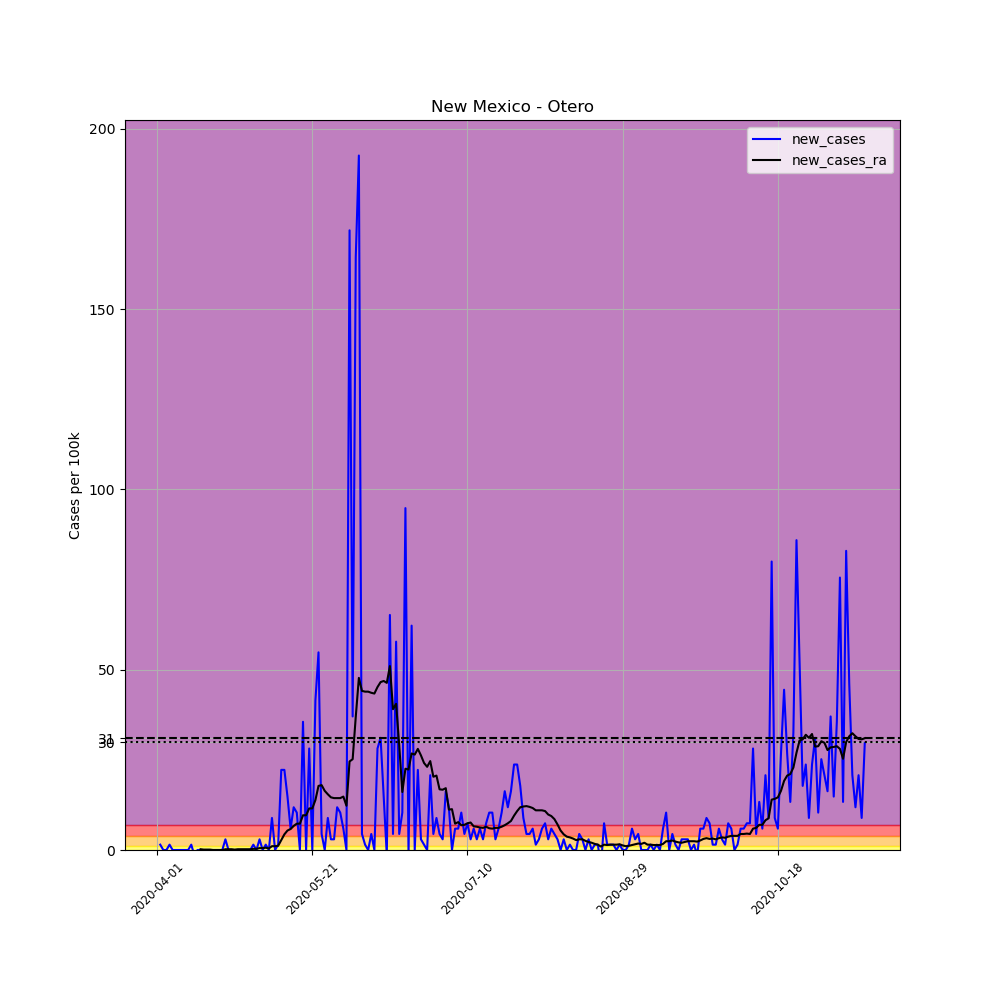

Values plotted in this chart, from the file beside it:
, date, county, state, fips, cases, deaths, COUNTY, STNAME, CTYNAME, POPESTIMATE2019, per_100k, new_cases, new_cases_ra
517679, 2020-04-01, Otero, New Mexico, 35035, 1, 0, 35, New Mexico, Otero, 67490, 1.482, , 
517680, 2020-04-02, Otero, New Mexico, 35035, 2, 0, 35, New Mexico, Otero, 67490, 2.963, 1.482, 
517681, 2020-04-03, Otero, New Mexico, 35035, 2, 0, 35, New Mexico, Otero, 67490, 2.963, 0.0, 
517682, 2020-04-04, Otero, New Mexico, 35035, 2, 0, 35, New Mexico, Otero, 67490, 2.963, 0.0, 
517683, 2020-04-05, Otero, New Mexico, 35035, 3, 0, 35, New Mexico, Otero, 67490, 4.445, 1.482, 
517684, 2020-04-06, Otero, New Mexico, 35035, 3, 0, 35, New Mexico, Otero, 67490, 4.445, 0.0, 
517685, 2020-04-07, Otero, New Mexico, 35035, 3, 0, 35, New Mexico, Otero, 67490, 4.445, 0.0, 
517686, 2020-04-08, Otero, New Mexico, 35035, 3, 0, 35, New Mexico, Otero, 67490, 4.445, 0.0, 
517687, 2020-04-09, Otero, New Mexico, 35035, 3, 0, 35, New Mexico, Otero, 67490, 4.445, 0.0, 
517688, 2020-04-10, Otero, New Mexico, 35035, 3, 0, 35, New Mexico, Otero, 67490, 4.445, 0.0, 
517689, 2020-04-11, Otero, New Mexico, 35035, 3, 0, 35, New Mexico, Otero, 67490, 4.445, 0.0, 
517690, 2020-04-12, Otero, New Mexico, 35035, 4, 0, 35, New Mexico, Otero, 67490, 5.927, 1.482, 
517691, 2020-04-13, Otero, New Mexico, 35035, 3, 0, 35, New Mexico, Otero, 67490, 4.445, -1.482, 
517692, 2020-04-14, Otero, New Mexico, 35035, 3, 0, 35, New Mexico, Otero, 67490, 4.445, 0.0, 
517693, 2020-04-15, Otero, New Mexico, 35035, 3, 0, 35, New Mexico, Otero, 67490, 4.445, 0.0, 0.2117
517694, 2020-04-16, Otero, New Mexico, 35035, 3, 0, 35, New Mexico, Otero, 67490, 4.445, 0.0, 0.1058
517695, 2020-04-17, Otero, New Mexico, 35035, 3, 0, 35, New Mexico, Otero, 67490, 4.445, 0.0, 0.1058
517696, 2020-04-18, Otero, New Mexico, 35035, 3, 0, 35, New Mexico, Otero, 67490, 4.445, 0.0, 0.1058
517697, 2020-04-19, Otero, New Mexico, 35035, 3, 0, 35, New Mexico, Otero, 67490, 4.445, 0.0, 3.172065784643304e-17
517698, 2020-04-20, Otero, New Mexico, 35035, 3, 0, 35, New Mexico, Otero, 67490, 4.445, 0.0, 3.172065784643304e-17
517699, 2020-04-21, Otero, New Mexico, 35035, 3, 0, 35, New Mexico, Otero, 67490, 4.445, 0.0, 3.172065784643304e-17
517700, 2020-04-22, Otero, New Mexico, 35035, 3, 0, 35, New Mexico, Otero, 67490, 4.445, 0.0, 3.172065784643304e-17
517701, 2020-04-23, Otero, New Mexico, 35035, 5, 0, 35, New Mexico, Otero, 67490, 7.409, 2.963, 0.2117
517702, 2020-04-24, Otero, New Mexico, 35035, 5, 0, 35, New Mexico, Otero, 67490, 7.409, 0.0, 0.2117
517703, 2020-04-25, Otero, New Mexico, 35035, 5, 0, 35, New Mexico, Otero, 67490, 7.409, 0.0, 0.2117
517704, 2020-04-26, Otero, New Mexico, 35035, 5, 0, 35, New Mexico, Otero, 67490, 7.409, 0.0, 0.1058
517705, 2020-04-27, Otero, New Mexico, 35035, 5, 0, 35, New Mexico, Otero, 67490, 7.409, 0.0, 0.2117
517706, 2020-04-28, Otero, New Mexico, 35035, 5, 0, 35, New Mexico, Otero, 67490, 7.409, 0.0, 0.2117
517707, 2020-04-29, Otero, New Mexico, 35035, 5, 0, 35, New Mexico, Otero, 67490, 7.409, 0.0, 0.2117
517708, 2020-04-30, Otero, New Mexico, 35035, 5, 0, 35, New Mexico, Otero, 67490, 7.409, 0.0, 0.2117
517709, 2020-05-01, Otero, New Mexico, 35035, 5, 0, 35, New Mexico, Otero, 67490, 7.409, 0.0, 0.2117
517710, 2020-05-02, Otero, New Mexico, 35035, 6, 0, 35, New Mexico, Otero, 67490, 8.89, 1.482, 0.3175
517711, 2020-05-03, Otero, New Mexico, 35035, 6, 0, 35, New Mexico, Otero, 67490, 8.89, 0.0, 0.3175
517712, 2020-05-04, Otero, New Mexico, 35035, 8, 0, 35, New Mexico, Otero, 67490, 11.85, 2.963, 0.5292
517713, 2020-05-05, Otero, New Mexico, 35035, 8, 0, 35, New Mexico, Otero, 67490, 11.85, 0.0, 0.5292
517714, 2020-05-06, Otero, New Mexico, 35035, 9, 0, 35, New Mexico, Otero, 67490, 13.34, 1.482, 0.635
517715, 2020-05-07, Otero, New Mexico, 35035, 9, 0, 35, New Mexico, Otero, 67490, 13.34, 0.0, 0.4233
517716, 2020-05-08, Otero, New Mexico, 35035, 15, 0, 35, New Mexico, Otero, 67490, 22.23, 8.89, 1.058
517717, 2020-05-09, Otero, New Mexico, 35035, 15, 0, 35, New Mexico, Otero, 67490, 22.23, 0.0, 1.058
517718, 2020-05-10, Otero, New Mexico, 35035, 16, 0, 35, New Mexico, Otero, 67490, 23.71, 1.482, 1.164
517719, 2020-05-11, Otero, New Mexico, 35035, 31, 0, 35, New Mexico, Otero, 67490, 45.93, 22.23, 2.752
517720, 2020-05-12, Otero, New Mexico, 35035, 46, 0, 35, New Mexico, Otero, 67490, 68.16, 22.23, 4.339
517721, 2020-05-13, Otero, New Mexico, 35035, 56, 0, 35, New Mexico, Otero, 67490, 82.98, 14.82, 5.398
517722, 2020-05-14, Otero, New Mexico, 35035, 60, 1, 35, New Mexico, Otero, 67490, 88.9, 5.927, 5.821
517723, 2020-05-15, Otero, New Mexico, 35035, 68, 1, 35, New Mexico, Otero, 67490, 100.8, 11.85, 6.668
517724, 2020-05-16, Otero, New Mexico, 35035, 75, 1, 35, New Mexico, Otero, 67490, 111.1, 10.37, 7.303
517725, 2020-05-17, Otero, New Mexico, 35035, 75, 1, 35, New Mexico, Otero, 67490, 111.1, 0.0, 7.303
517726, 2020-05-18, Otero, New Mexico, 35035, 99, 1, 35, New Mexico, Otero, 67490, 146.7, 35.56, 9.631
517727, 2020-05-19, Otero, New Mexico, 35035, 99, 1, 35, New Mexico, Otero, 67490, 146.7, 0.0, 9.631
517728, 2020-05-20, Otero, New Mexico, 35035, 118, 1, 35, New Mexico, Otero, 67490, 174.8, 28.15, 11.54
517729, 2020-05-21, Otero, New Mexico, 35035, 118, 1, 35, New Mexico, Otero, 67490, 174.8, 0.0, 11.54
517730, 2020-05-22, Otero, New Mexico, 35035, 146, 1, 35, New Mexico, Otero, 67490, 216.3, 41.49, 13.86
517731, 2020-05-23, Otero, New Mexico, 35035, 183, 1, 35, New Mexico, Otero, 67490, 271.2, 54.82, 17.78
517732, 2020-05-24, Otero, New Mexico, 35035, 186, 1, 35, New Mexico, Otero, 67490, 275.6, 4.445, 17.99
517733, 2020-05-25, Otero, New Mexico, 35035, 186, 1, 35, New Mexico, Otero, 67490, 275.6, 0.0, 16.4
517734, 2020-05-26, Otero, New Mexico, 35035, 192, 2, 35, New Mexico, Otero, 67490, 284.5, 8.89, 15.45
517735, 2020-05-27, Otero, New Mexico, 35035, 194, 2, 35, New Mexico, Otero, 67490, 287.4, 2.963, 14.61
517736, 2020-05-28, Otero, New Mexico, 35035, 196, 2, 35, New Mexico, Otero, 67490, 290.4, 2.963, 14.39
517737, 2020-05-29, Otero, New Mexico, 35035, 204, 2, 35, New Mexico, Otero, 67490, 302.3, 11.85, 14.39
517738, 2020-05-30, Otero, New Mexico, 35035, 211, 2, 35, New Mexico, Otero, 67490, 312.6, 10.37, 14.39
... 169 more rows
